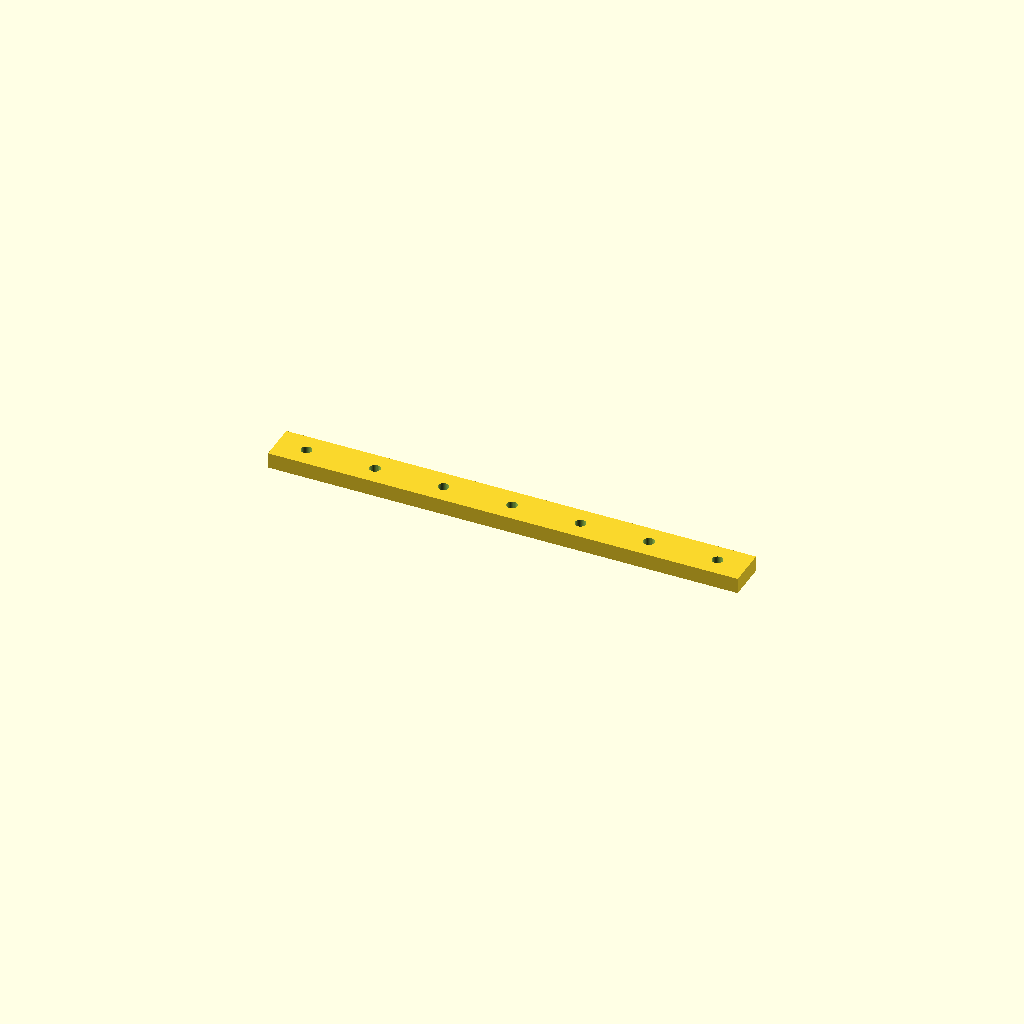
Cell 1: rendered with the file's own defaults.
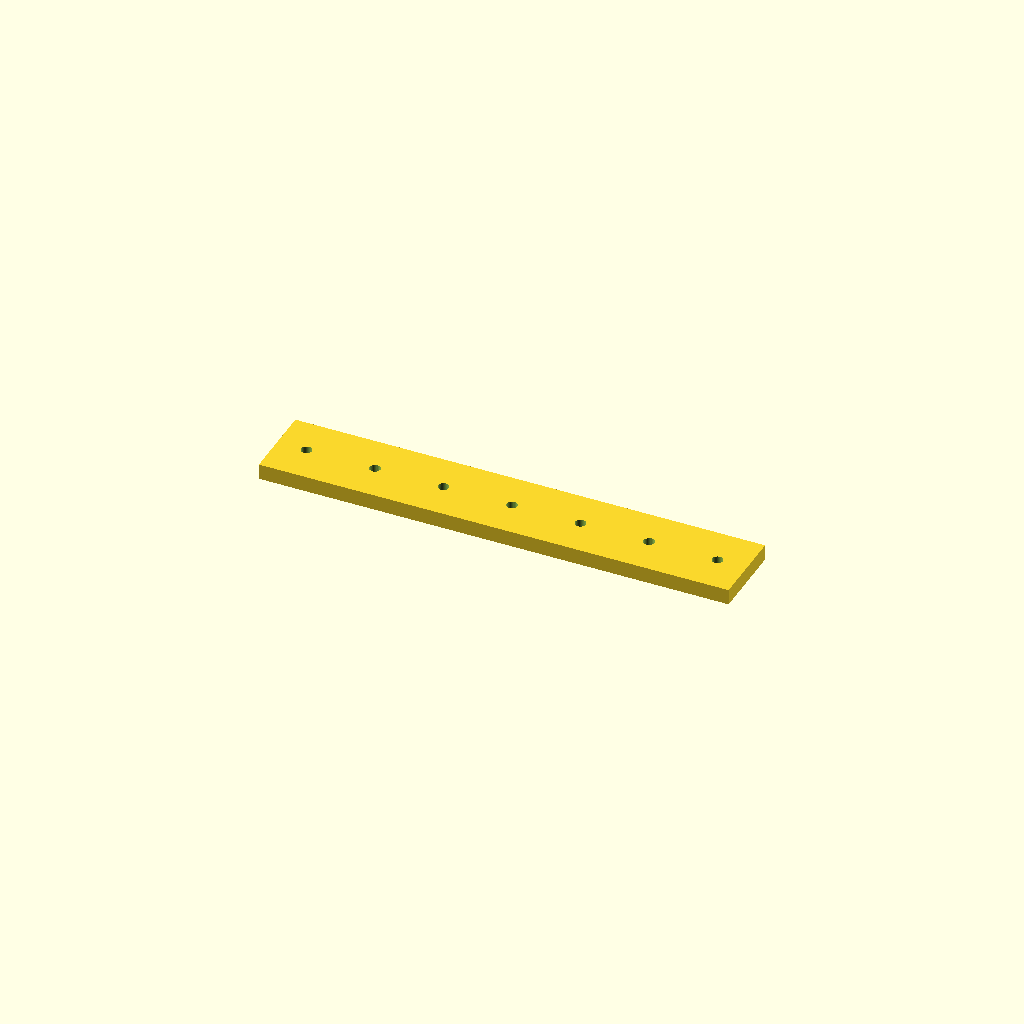
Cell 2: the same model with bar_w = 40.
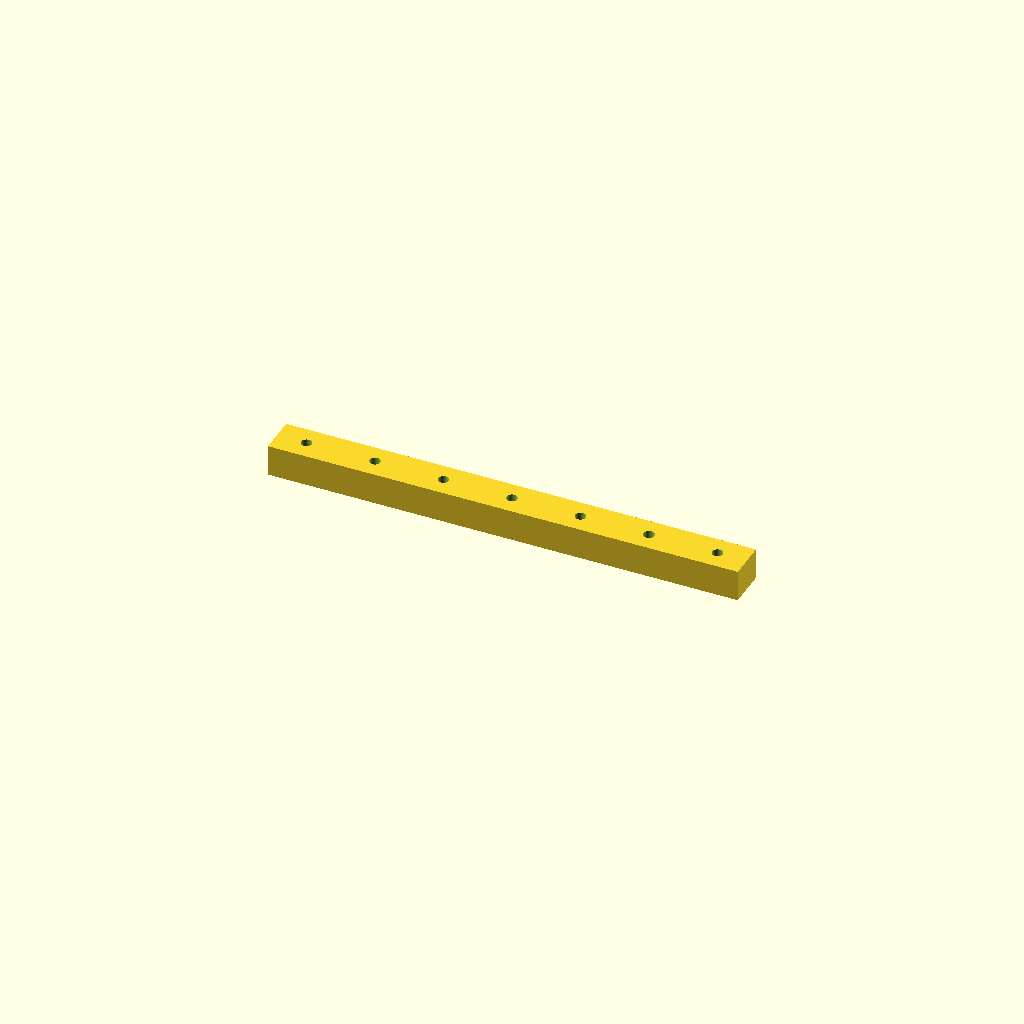
Cell 3: the same model with bar_t = 16.
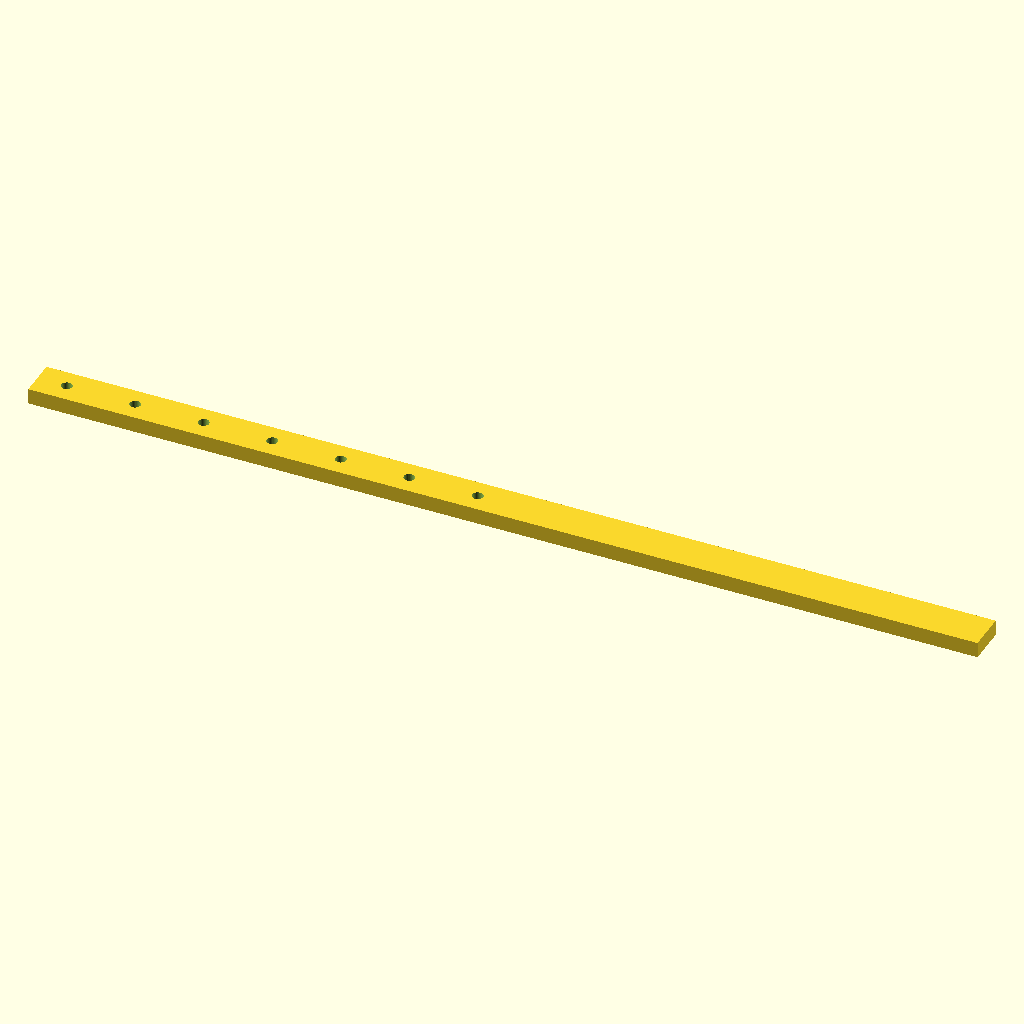
Cell 4 — holes set to 14, the other parameters unchanged.
One fixed orthographic camera (rotation 55°, 0°, 25°; colour scheme Cornfield) for every cell.
Source of the model, optional_data/data/place1/ventrows/part_0030.scad:
$fn = 32;

// ----------------------------------------------------------------------
// Hole bar, 7 x Ø5.5
// skip layout, 15 mm edge offset
// ----------------------------------------------------------------------

// --- parameters (mm) ---
bar_w = 20;         // bar width (Y)
bar_t = 8;          // bar thickness (Z)
holes = 7;          // holes per row
hole_d = 5.5;       // hole diameter
edge = 15;          // offset from the bar end to the first hole
grid_pitch = 17.5;  // grid the bar was laid out on

// --- derived feature positions (mm) ---
pitch = grid_pitch * 2;       // = 35   holes sit every other grid slot
span = (holes - 1) * pitch;   // = 210   distance between the end holes
bar_l = span + 2 * edge;      // = 240   overall bar length
start_x = -bar_l / 2 + edge;  // = -105   X of the first hole
feature_centers = [
  [start_x + 0 * pitch, 0],
  [start_x + 1 * pitch, 0],
  [start_x + 2 * pitch, 0],
  [start_x + 3 * pitch, 0],
  [start_x + 4 * pitch, 0],
  [start_x + 5 * pitch, 0],
  [start_x + 6 * pitch, 0]
];   // hole centres of the first row

// bar with one row of holes, drilled from feature_centers
difference() {
  translate([-bar_l / 2, -bar_w / 2, -bar_t / 2]) cube([bar_l, bar_w, bar_t]);
  for (centre = feature_centers)
    translate([centre[0], centre[1], 0])
      cylinder(d = hole_d, h = bar_t + 2, center = true);
}
Customizer parameters (derived from the source; name, type, default, range or options):
bar_w: number, default 20
bar_t: number, default 8
holes: number, default 7
hole_d: number, default 5.5
edge: number, default 15
grid_pitch: number, default 17.5
